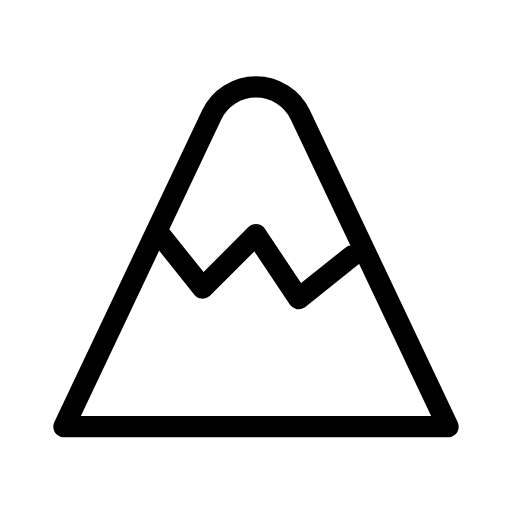
t = 0.00 s
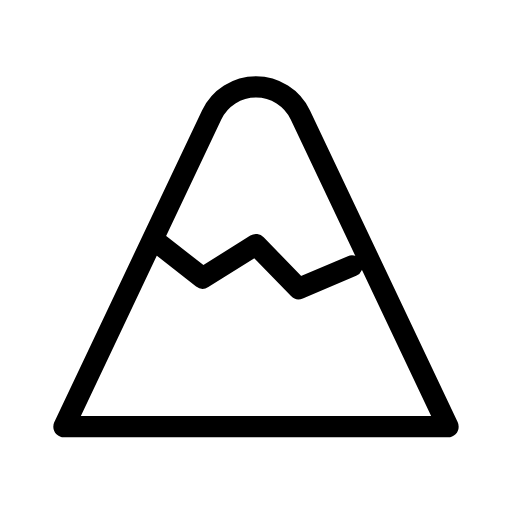
t = 0.75 s
t = 1.25 s: frame unchanged from t = 0.75 s, image omitted
t = 2.00 s: frame unchanged from t = 0.00 s, image omitted
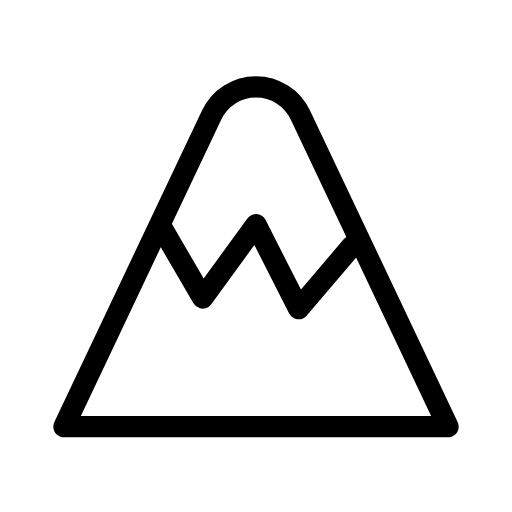
t = 2.75 s
t = 3.25 s: frame unchanged from t = 2.75 s, image omitted

The animated SVG that drew these frames (rendered in a browser with its animation timeline set to each time). Animation: 1 SMIL element (animate=1); one cycle of 4.00 s, repeats indefinitely.

<svg xmlns="http://www.w3.org/2000/svg" width="24" height="24" viewBox="0 0 24 24" fill="none" stroke="currentColor"
     stroke-width="1" stroke-linecap="round" stroke-linejoin="round"
     class="icon icon-tabler icons-tabler-animated icon-tabler-mountain">
    <path stroke="none" d="M0 0h24v24H0z" fill="none"/>
    <path d="M3 20h18l-6.921 -14.612a2.3 2.3 0 0 0 -4.158 0l-6.921 14.612"/>
    <path d="M7.5 11l2 2.5l2.5 -2.5l2 3l2.5 -2">
        <animate attributeName="d" values="M7.5 11l2 2.5l2.5 -2.5l2 3l2.5 -2;M7.5 11.5l2 1.5l2.5 -1.5l2 2l2.5 -1;M7.5 11l2 2.5l2.5 -2.5l2 3l2.5 -2;M7.5 10.5l2 3.5l2.5 -3.5l2 4l2.5 -3;M7.5 11l2 2.5l2.5 -2.5l2 3l2.5 -2" dur="4s" repeatCount="indefinite" keyTimes="0;0.25;0.5;0.75;1" calcMode="spline" keySplines="0.33 0.66 0.67 1.00;0.33 0.00 0.67 0.34;0.33 0.66 0.67 1.00;0.33 0.00 0.67 0.34"/>
    </path>
</svg>
